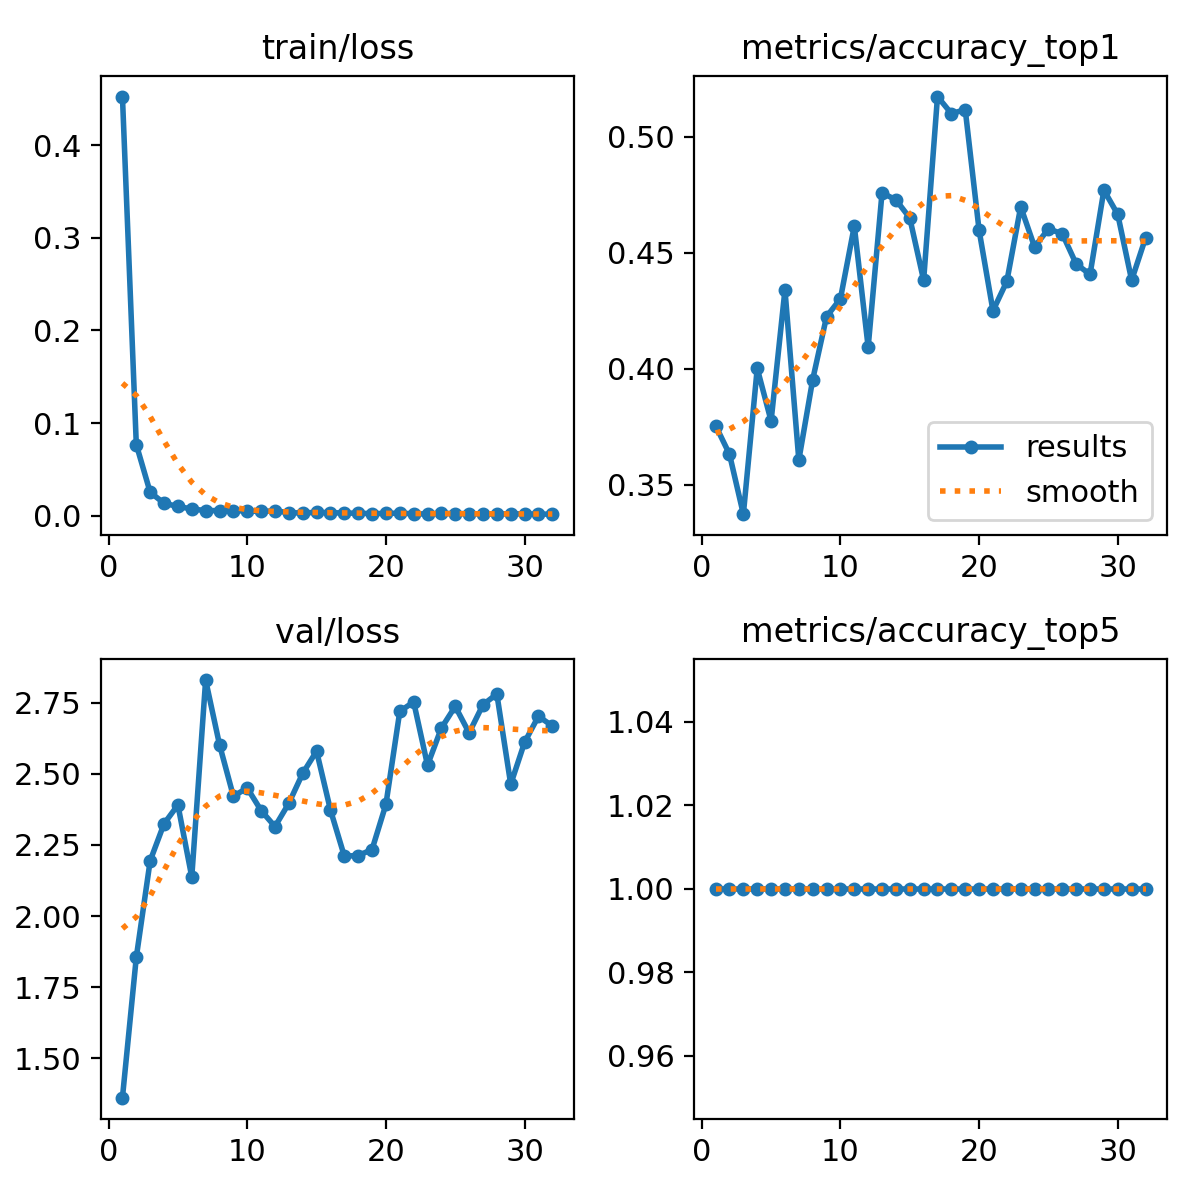

The file beside this chart, header and first rows:
epoch, time, train/loss, metrics/accuracy_top1, metrics/accuracy_top5, val/loss, lr/pg0, lr/pg1, lr/pg2
1, 130.1, 0.4523, 0.3755, 1, 1.36, 0.003324, 0.003324, 0.07008
2, 180.6, 0.07675, 0.3632, 1, 1.855, 0.006651, 0.006651, 0.04007
3, 212.9, 0.02526, 0.3373, 1, 2.195, 0.009952, 0.009952, 0.01004
4, 250.7, 0.01344, 0.4002, 1, 2.325, 0.009912, 0.009912, 0.009912
5, 280.6, 0.00995, 0.3775, 1, 2.391, 0.009844, 0.009844, 0.009844
6, 309.2, 0.00726, 0.434, 1, 2.137, 0.009758, 0.009758, 0.009758
7, 336.9, 0.0055, 0.3607, 1, 2.831, 0.009652, 0.009652, 0.009652
8, 364.6, 0.0055, 0.3953, 1, 2.603, 0.009529, 0.009529, 0.009529
9, 392.1, 0.0055, 0.4225, 1, 2.422, 0.009388, 0.009388, 0.009388
10, 419.4, 0.00514, 0.4302, 1, 2.451, 0.009229, 0.009229, 0.009229
11, 449.9, 0.00454, 0.4615, 1, 2.371, 0.009055, 0.009055, 0.009055
12, 478.6, 0.00526, 0.4093, 1, 2.315, 0.008864, 0.008864, 0.008864
13, 508.2, 0.00328, 0.4758, 1, 2.397, 0.008658, 0.008658, 0.008658
14, 538.5, 0.0029, 0.4728, 1, 2.502, 0.008439, 0.008439, 0.008439
15, 564.9, 0.00364, 0.465, 1, 2.58, 0.008205, 0.008205, 0.008205
16, 588.6, 0.00315, 0.4382, 1, 2.373, 0.00796, 0.00796, 0.00796
17, 613, 0.00301, 0.5173, 1, 2.211, 0.007702, 0.007702, 0.007702
18, 636.6, 0.00253, 0.51, 1, 2.213, 0.007435, 0.007435, 0.007435
19, 660.5, 0.00235, 0.5117, 1, 2.234, 0.007158, 0.007158, 0.007158
20, 685, 0.00237, 0.4597, 1, 2.393, 0.006872, 0.006872, 0.006872
21, 709.1, 0.00281, 0.425, 1, 2.72, 0.00658, 0.00658, 0.00658
22, 733.6, 0.00204, 0.4377, 1, 2.754, 0.006281, 0.006281, 0.006281
23, 758.8, 0.00189, 0.4698, 1, 2.531, 0.005978, 0.005978, 0.005978
24, 783.3, 0.00258, 0.4525, 1, 2.662, 0.00567, 0.00567, 0.00567
25, 808.6, 0.00214, 0.4603, 1, 2.738, 0.005361, 0.005361, 0.005361
26, 833.5, 0.00233, 0.4582, 1, 2.645, 0.00505, 0.00505, 0.00505
27, 857.7, 0.00176, 0.4452, 1, 2.744, 0.004739, 0.004739, 0.004739
28, 882.3, 0.00164, 0.4407, 1, 2.781, 0.00443, 0.00443, 0.00443
29, 905.7, 0.00222, 0.477, 1, 2.464, 0.004122, 0.004122, 0.004122
30, 930.4, 0.00183, 0.4665, 1, 2.611, 0.003819, 0.003819, 0.003819
31, 953.5, 0.00171, 0.4382, 1, 2.703, 0.00352, 0.00352, 0.00352
32, 977.4, 0.00166, 0.4563, 1, 2.669, 0.003228, 0.003228, 0.003228
